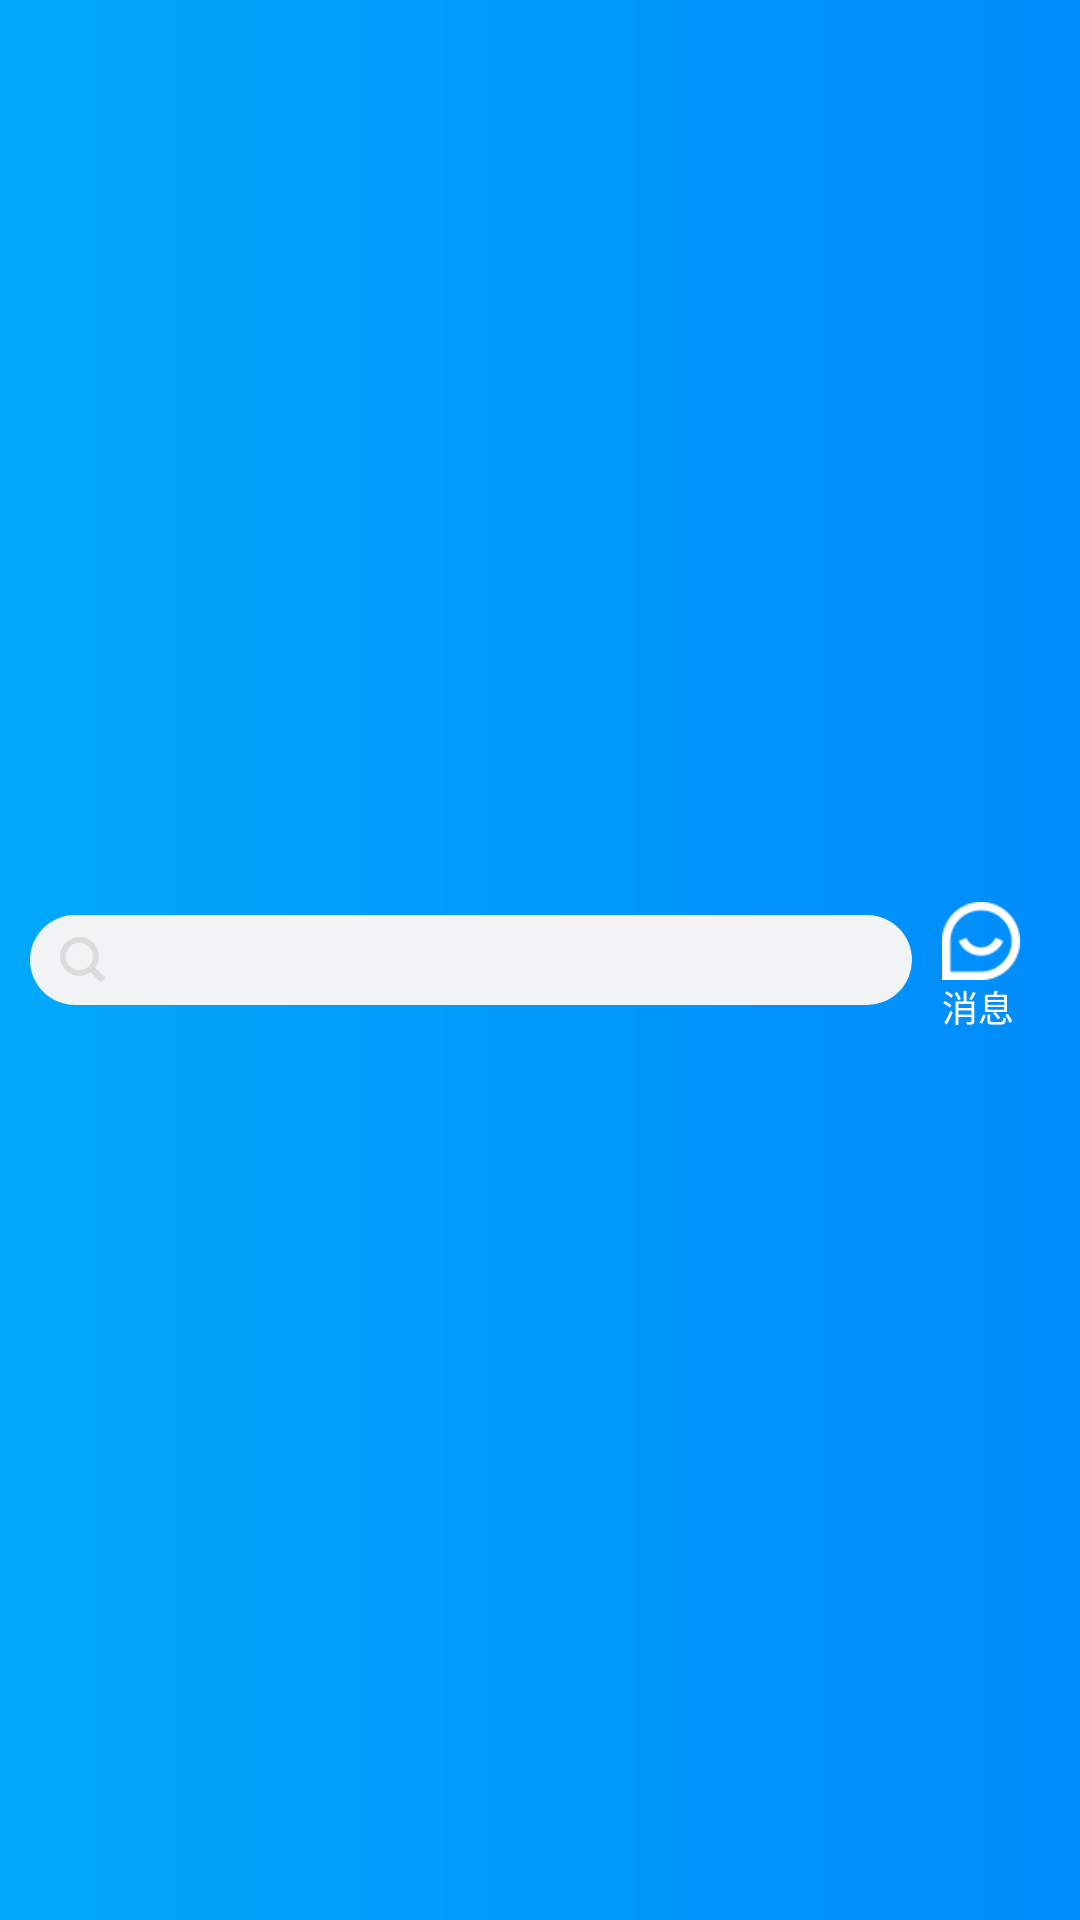

Layout XML and referenced resources for this Android screen:
<!-- AndroidManifest.xml: application theme AppTheme -->
<!-- res/layout/top_toolbar_search.xml -->
<?xml version="1.0" encoding="utf-8"?>
<android.support.v7.widget.Toolbar
    xmlns:android="http://schemas.android.com/apk/res/android"
    xmlns:app="http://schemas.android.com/apk/res-auto"
    android:id="@+id/tool_bar"
    android:layout_width="match_parent"
    android:layout_height="50dp"
    app:contentInsetLeft="0dp"
    app:contentInsetStart="0dp"
    app:popupTheme="@style/AppTheme"
    android:background="@drawable/topbar_gradient_bg">

    <LinearLayout
        android:layout_width="match_parent"
        android:layout_height="match_parent"
        android:orientation="horizontal"
        android:gravity="center_vertical"
        android:paddingLeft="@dimen/dimen_10dp"
        android:layout_marginRight="@dimen/dimen_10dp"
       >

        <TextView
            android:id="@+id/search_tv"
            android:paddingLeft="@dimen/dimen_10dp"
            android:layout_width="0dp"
            android:gravity="center_vertical"
            android:layout_weight="1"
            android:drawableLeft="@drawable/sousuo"
            android:background="@drawable/search_top_round"
            android:layout_height="30dp">
        </TextView>


        <TextView
            android:id="@+id/msg_tv"
            android:layout_width="wrap_content"
            android:layout_height="wrap_content"
            android:gravity="center_vertical"
            android:layout_marginLeft="@dimen/dimen_10dp"
            android:paddingRight="@dimen/dimen_10dp"
            android:drawableTop="@drawable/msg_icon"
            android:paddingTop="5dp"
            android:text="消息"
            android:textColor="@color/white"
            android:textSize="12sp" />

    </LinearLayout>

</android.support.v7.widget.Toolbar>
<!-- resources referenced by this layout -->
<resources>
  <dimen name="dimen_10dp">10dp</dimen>
  <!-- drawable msg_icon: png bitmap (drawable-xhdpi, 1307 bytes) -->
  <!-- drawable search_top_round (drawable) -->
  <?xml version="1.0" encoding="utf-8"?>
  <selector xmlns:android="http://schemas.android.com/apk/res/android">
      <item>
          <shape xmlns:android="http://schemas.android.com/apk/res/android" android:shape="rectangle">
              <solid android:color="#F2F3F5" />
              <corners android:radius="20dp" />
          </shape>
      </item>
  </selector>
  <!-- drawable sousuo: png bitmap (drawable-xxhdpi, 1134 bytes) -->
  <!-- drawable topbar_gradient_bg (drawable) -->
  <?xml version="1.0" encoding="utf-8"?>
  <shape xmlns:android="http://schemas.android.com/apk/res/android">
      <gradient
          android:startColor="#00a8fa"
          android:endColor="#008cfb"
          android:angle="0"
          />
  </shape>
  <style name="AppTheme" parent="Base.Theme.AppCompat.Light.DarkActionBar">
          
          <item name="colorPrimary">@color/colorPrimary</item>
          <item name="colorPrimaryDark">@color/colorPrimaryDark</item>
          <item name="colorAccent">@color/colorAccent</item>
      </style>
  <color name="colorPrimary">#4587f7</color>
  <color name="colorPrimaryDark">#4587f7</color>
  <color name="colorAccent">#FF63B8FF</color>
  <!-- not gathered from this repository: default colours our renderer supplied (Android Studio template values) -->
  <color name="white">#FFFFFFFF</color>
</resources>
